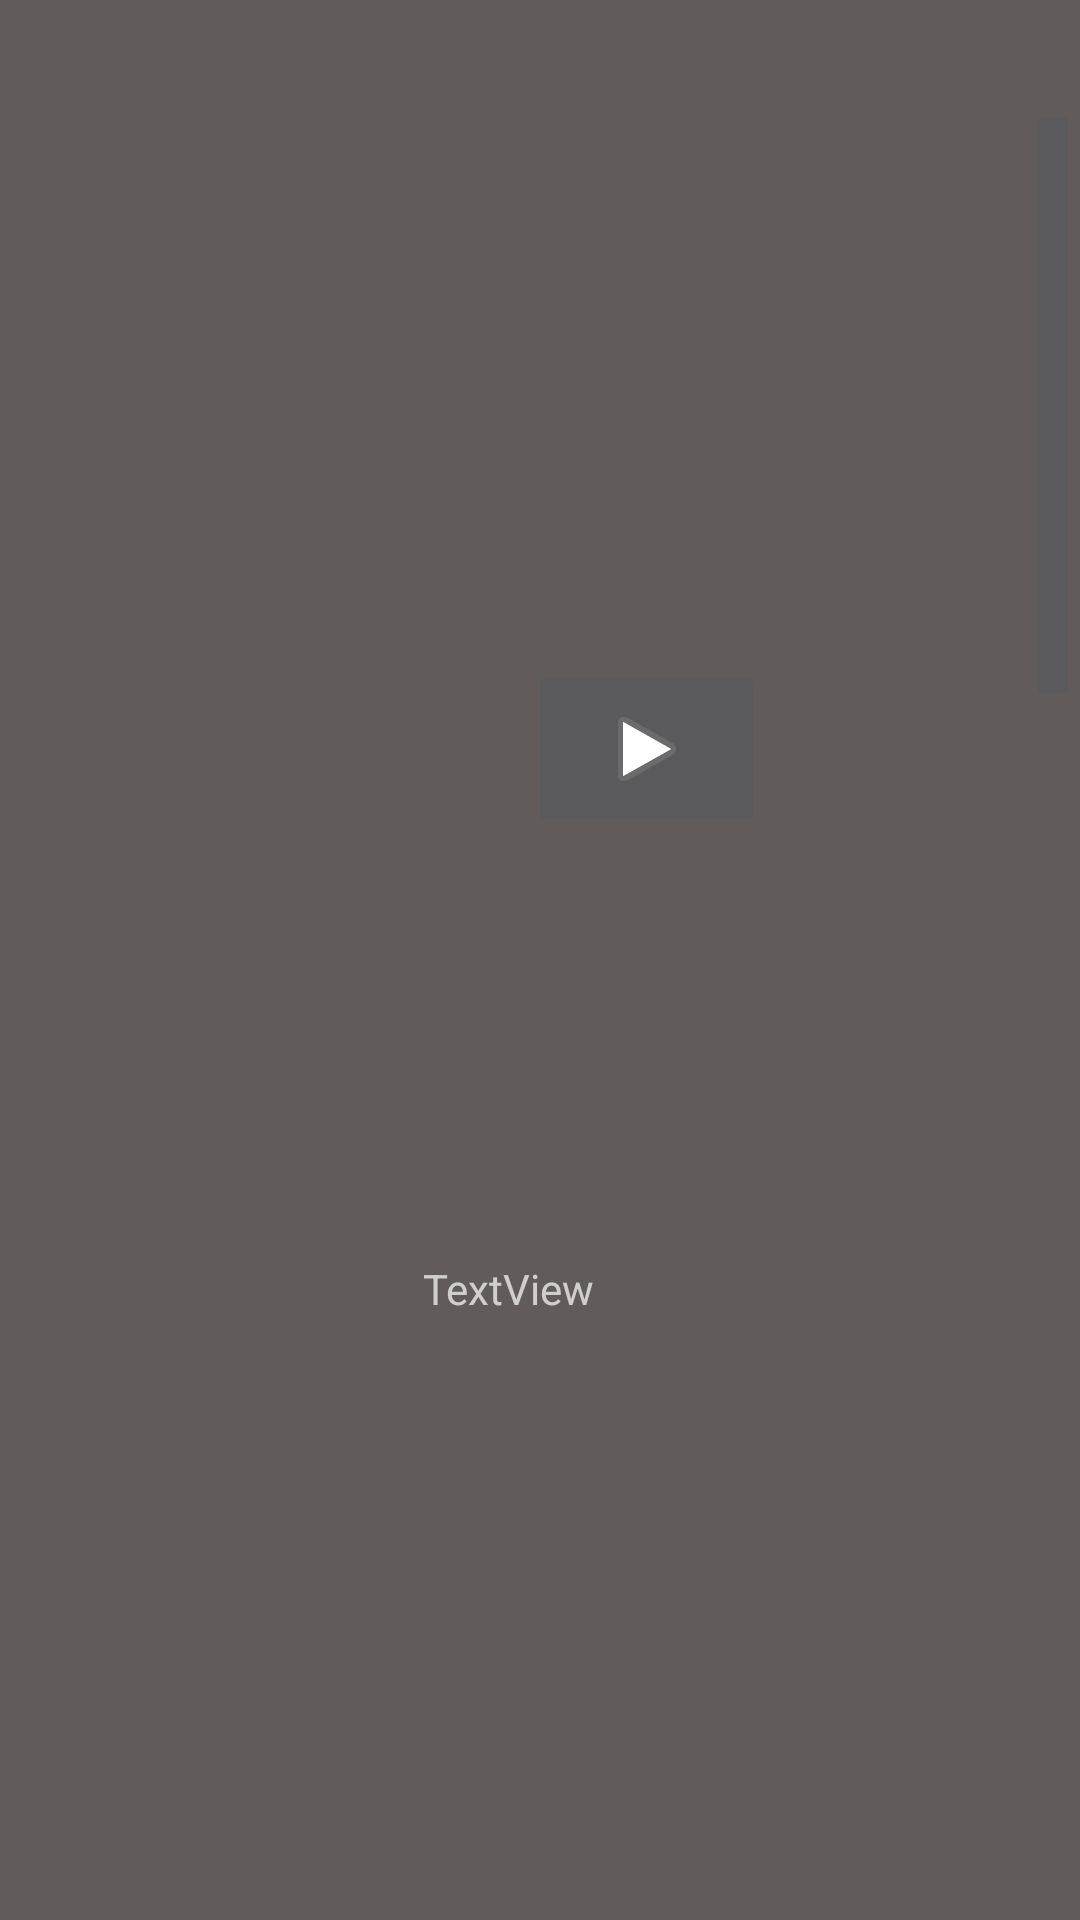

Write the Android layout XML for this screen, with the resource values it uses.
<!-- AndroidManifest.xml: application theme AppTheme -->
<!-- res/layout/activity_popup.xml -->
<?xml version="1.0" encoding="utf-8"?>
<RelativeLayout xmlns:android="http://schemas.android.com/apk/res/android"
    xmlns:app="http://schemas.android.com/apk/res-auto"
    xmlns:tools="http://schemas.android.com/tools"
    android:layout_width="500dp"
    android:layout_height="500dp"
    android:layout_gravity="center"
    android:background="#615B5B"
    android:foregroundGravity="center"
    android:visibility="visible"
    app:layout_anchorGravity="center"
    tools:visibility="visible">

    <ImageView
        android:id="@+id/imageView"
        android:layout_width="225dp"
        android:layout_height="221dp"
        android:layout_alignParentStart="true"
        android:layout_alignParentTop="true"
        android:layout_marginStart="112dp"
        android:layout_marginTop="140dp"
        app:layout_constraintStart_toStartOf="parent"
        app:layout_constraintTop_toTopOf="parent"
        tools:srcCompat="@tools:sample/avatars" />

    <ImageButton
        android:id="@+id/imageButton"
        android:layout_width="79dp"
        android:layout_height="59dp"
        android:layout_alignStart="@+id/imageView"
        android:layout_alignTop="@+id/imageView"
        android:layout_marginStart="64dp"
        android:layout_marginTop="80dp"
        android:visibility="visible"
        app:layout_constraintStart_toStartOf="parent"
        app:layout_constraintTop_toTopOf="parent"
        app:srcCompat="@android:drawable/ic_media_play" />

    <TextView
        android:id="@+id/textView"
        android:layout_width="155dp"
        android:layout_height="56dp"
        android:layout_below="@+id/imageView"
        android:layout_alignParentStart="true"
        android:layout_marginStart="141dp"
        android:layout_marginTop="59dp"
        android:text="TextView"
        app:layout_constraintBottom_toBottomOf="parent"
        app:layout_constraintEnd_toEndOf="parent"
        app:layout_constraintHorizontal_bias="0.429"
        app:layout_constraintStart_toStartOf="parent"
        app:layout_constraintTop_toTopOf="parent"
        app:layout_constraintVertical_bias="0.893" />

    <ImageButton
        android:id="@+id/imageButton2"
        android:layout_width="wrap_content"
        android:layout_height="wrap_content"
        android:layout_alignParentStart="true"
        android:layout_alignParentTop="true"
        android:layout_alignParentBottom="true"
        android:layout_marginStart="342dp"
        android:layout_marginTop="33dp"
        android:layout_marginBottom="403dp"
        android:visibility="visible"
        app:srcCompat="@drawable/ic_close" />

</RelativeLayout>
<!-- resources referenced by this layout -->
<resources>
  <style name="AppTheme" parent="Theme.AppCompat.NoActionBar">
          
          <item name="colorPrimary">@color/colorPrimary</item>
          <item name="colorPrimaryDark">@color/colorPrimaryDark</item>
          <item name="colorAccent">@color/colorAccent</item>
      </style>
  <color name="colorPrimary">#6200EE</color>
  <color name="colorPrimaryDark">#3700B3</color>
  <color name="colorAccent">@android:color/holo_red_dark</color>
</resources>
